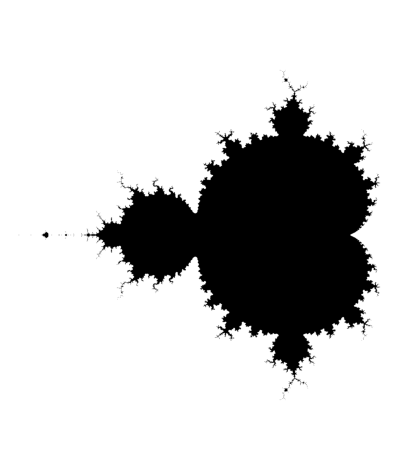

Write the Python code that produced this figure.
import matplotlib.pyplot as plt
import numpy as np

def complex_matrix(xmin, xmax, ymin, ymax, pixel_density):
    re = np.linspace(xmin, xmax, int((xmax - xmin) * pixel_density))
    im = np.linspace(ymin, ymax, int((ymax - ymin) * pixel_density))
    return re[np.newaxis, :] + im[:, np.newaxis] * 1j


def is_stable(c, num_iterations):
    z = 0
    for _ in range(num_iterations):
        z = z**2 + c
    return abs(z) <= 2


def get_members(c, num_iterations):
    mask = is_stable(c, num_iterations)
    return c[mask]


if __name__ == "__main__":
    c = complex_matrix(-2, 0.5, -1.5, 1.5, pixel_density=512)

    plt.imshow(is_stable(c, num_iterations=20), cmap="binary")
    plt.gca().set_aspect("equal")
    plt.axis("off")
    plt.tight_layout()
    plt.show()